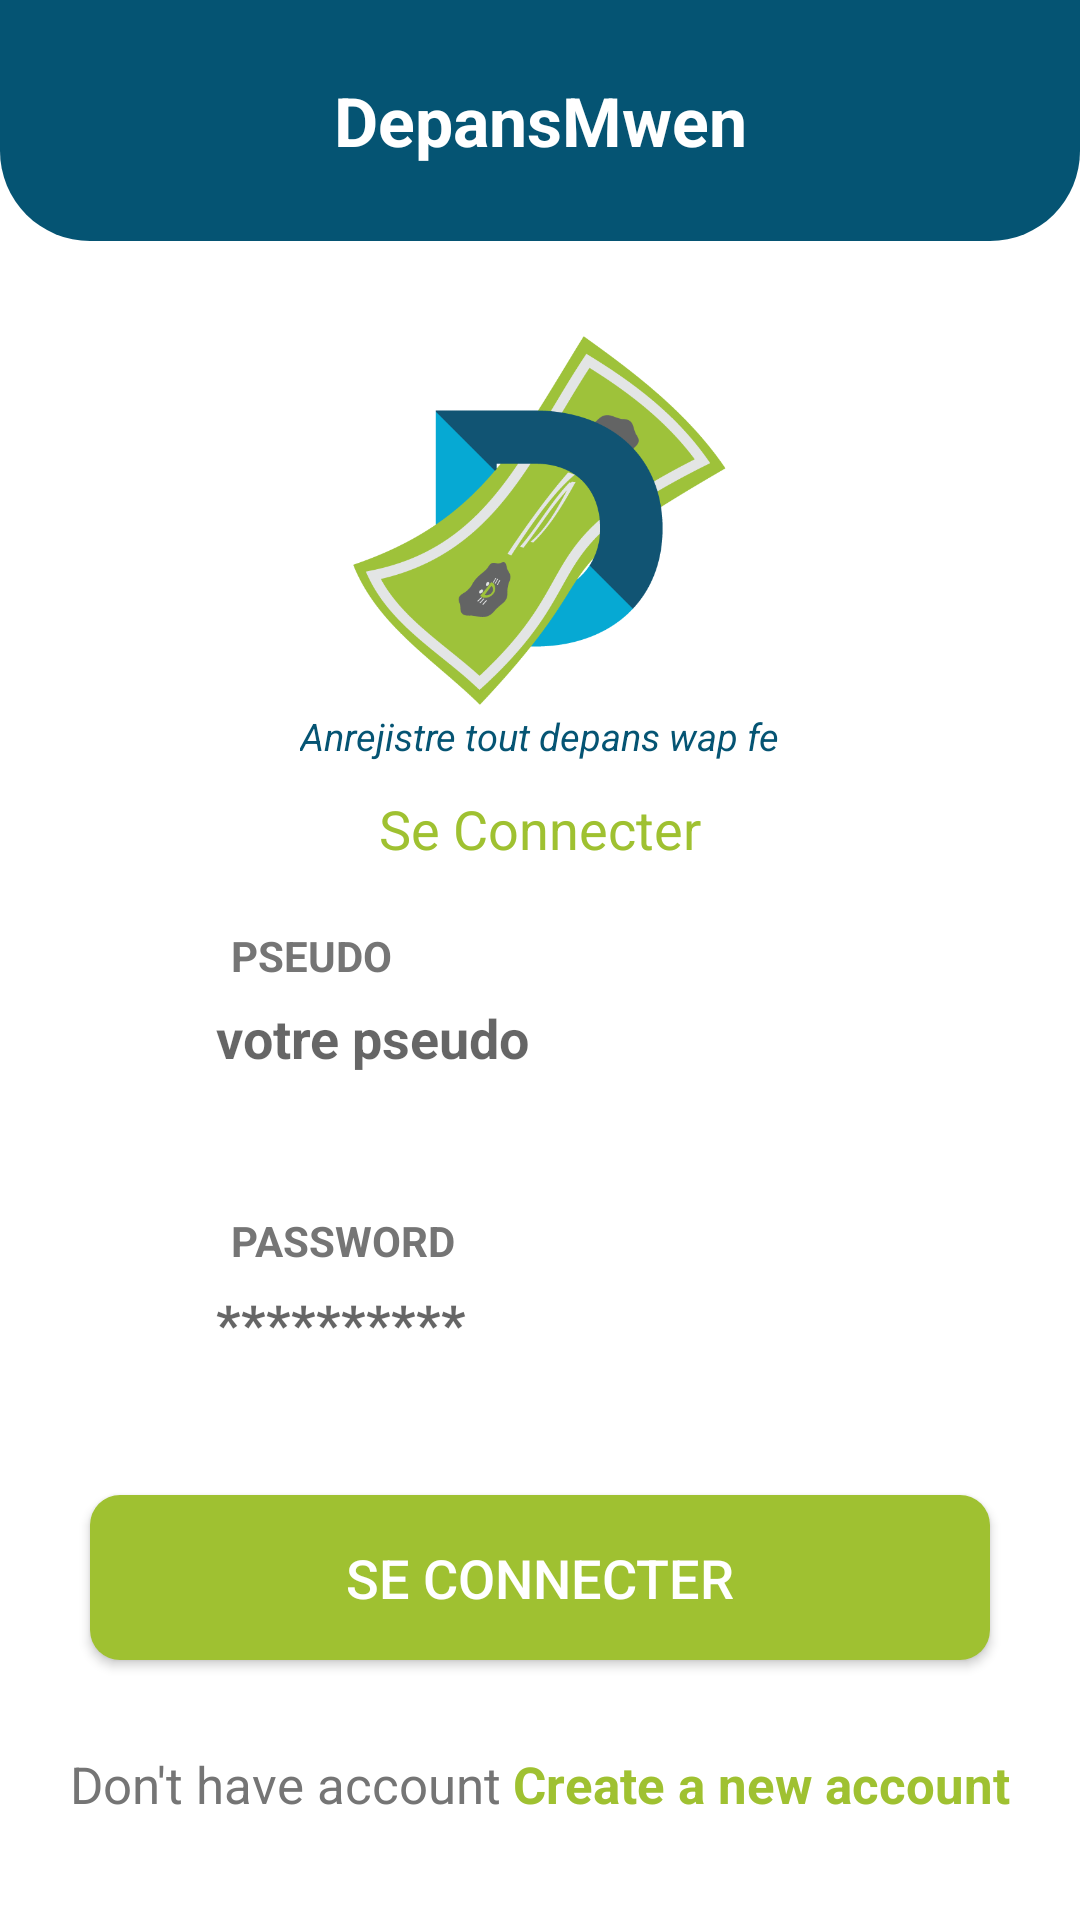

Layout XML and referenced resources for this Android screen:
<!-- AndroidManifest.xml: application theme Theme.DepansMwen -->
<!-- res/layout/activity_main.xml -->
<?xml version="1.0" encoding="utf-8"?>
<androidx.constraintlayout.widget.ConstraintLayout xmlns:android="http://schemas.android.com/apk/res/android"
    xmlns:app="http://schemas.android.com/apk/res-auto"
    xmlns:tools="http://schemas.android.com/tools"
    android:layout_width="match_parent"
    android:layout_height="match_parent"
    android:background="@color/white"
    tools:context=".controller.MainActivity">

<TextView
    android:id="@+id/textTitle"
    android:layout_width="match_parent"
    android:layout_height="wrap_content"
    android:background="@drawable/header_background"
    android:padding="25dp"
    android:gravity="center_vertical"
    android:paddingStart="15dp"
    android:paddingEnd="15dp"
    android:text = "@string/app_name"
    android:textColor="@color/white"
    android:textSize="22.618sp"
    android:textAlignment="center"
    app:layout_constraintTop_toTopOf="parent"
    tools:ignore="RtlCompat"
    android:textStyle="bold"/>

    <ScrollView
        android:layout_width="match_parent"
        android:layout_height="0dp"
        app:layout_constraintBottom_toBottomOf="parent"
        app:layout_constraintTop_toBottomOf="@+id/textTitle">

        <LinearLayout
            android:layout_width="match_parent"
            android:layout_height="wrap_content"
            android:gravity="center_horizontal"
            android:orientation="vertical">


            <ImageView
                android:id="@+id/imageView"
                android:layout_width="126.18dp"
                android:layout_height="126.18dp"
                android:layout_marginTop="30dp"
                android:contentDescription="@string/app_name"
                android:src="@drawable/logo_depans_mwen" />

            <TextView
                android:layout_width="wrap_content"
                android:layout_height="wrap_content"
                android:layout_marginBottom="10dp"
                android:text="@string/slogan"
                android:textColor="@color/primary"
                android:textSize="12.618sp"
                android:textStyle="italic" />

            <TextView
                android:layout_width="wrap_content"
                android:layout_height="wrap_content"
                android:text="@string/text_sign_in"
                android:textColor="@color/secondary"
                android:textSize="18sp" />


            <androidx.constraintlayout.widget.ConstraintLayout
                android:layout_width="match_parent"
                android:layout_height="wrap_content"
                android:layout_marginStart="30dp"
                android:layout_marginEnd="30dp"
                >
                <LinearLayout
                    android:id="@+id/pseudoZone"
                    android:layout_width="match_parent"
                    android:layout_height="wrap_content"
                    android:layout_marginTop="30dp"
                    android:background="@drawable/bg_input"
                    android:gravity="center_vertical"
                    android:orientation="horizontal"
                    app:layout_constraintTop_toTopOf="parent">

                    <ImageView
                        android:layout_width="22dp"
                        android:layout_height="22dp"
                        android:layout_marginStart="10dp"
                        android:layout_marginLeft="10dp"
                        android:contentDescription="@string/app_name"
                        android:src="@drawable/ic_account_circle"
                        app:tint="@color/secondary" />
                    <EditText
                        android:id="@+id/txtPseudo"
                        android:layout_width="match_parent"
                        android:layout_height="55dp"
                        android:background="@null"
                        android:hint="@string/votre_pseudo"
                        android:imeOptions="actionNext"
                        android:importantForAutofill="no"
                        android:inputType="text"
                        android:paddingStart="10dp"
                        android:paddingEnd="10dp"
                        android:textColor="@color/primary_text"
                        android:textSize="18sp"
                        android:textStyle="bold"/>

                </LinearLayout>
                <TextView

                    android:layout_width="wrap_content"
                    android:layout_height="wrap_content"
                    android:layout_marginStart="41dp"
                    android:background="@color/white"
                    android:paddingStart="6dp"
                    android:paddingEnd="6dp"
                    android:layout_marginLeft="41dp"
                    android:text="@string/pseudo"
                    android:textAllCaps="true"
                    android:textColor="@color/secondary_text"
                    android:textStyle="bold"
                    app:layout_constraintBottom_toTopOf="@+id/pseudoZone"
                    app:layout_constraintStart_toStartOf="parent"
                    app:layout_constraintTop_toTopOf="@+id/pseudoZone"
                    />



            </androidx.constraintlayout.widget.ConstraintLayout>


            <androidx.constraintlayout.widget.ConstraintLayout
                android:layout_width="match_parent"
                android:layout_height="wrap_content"
                android:layout_marginStart="30dp"
                android:layout_marginEnd="30dp"
                >
                <LinearLayout
                    android:id="@+id/passwordZone"
                    android:layout_width="match_parent"
                    android:layout_height="wrap_content"
                    android:layout_marginTop="40dp"
                    android:background="@drawable/bg_input"
                    android:gravity="center_vertical"
                    android:orientation="horizontal"
                    app:layout_constraintTop_toTopOf="parent">

                    <ImageView
                        android:layout_width="22dp"
                        android:layout_height="22dp"
                        android:layout_marginStart="10dp"
                        android:layout_marginLeft="10dp"
                        android:contentDescription="@string/app_name"
                        android:src="@drawable/ic_lock"
                        app:tint="@color/secondary" />
                    <EditText
                        android:id="@+id/txtPassword"
                        android:layout_width="match_parent"
                        android:layout_height="55dp"
                        android:background="@null"
                        android:hint="@string/password_hint"
                        android:imeOptions="actionDone"
                        android:importantForAutofill="no"
                        android:inputType="textPassword"
                        android:paddingStart="10dp"
                        android:paddingEnd="10dp"
                        android:textColor="@color/primary_text"
                        android:textSize="18sp"
                        android:textStyle="bold"/>

                </LinearLayout>
                <TextView
                    android:layout_width="wrap_content"
                    android:layout_height="wrap_content"
                    android:layout_marginStart="41dp"
                    android:background="@color/white"
                    android:paddingStart="6dp"
                    android:paddingEnd="6dp"
                    android:layout_marginLeft="41dp"
                    android:text="@string/password"
                    android:textAllCaps="true"
                    android:textColor="@color/secondary_text"
                    android:textStyle="bold"
                    app:layout_constraintBottom_toTopOf="@+id/passwordZone"
                    app:layout_constraintStart_toStartOf="parent"
                    app:layout_constraintTop_toTopOf="@+id/passwordZone"
                    />



            </androidx.constraintlayout.widget.ConstraintLayout>

            <Button
                android:id="@+id/btnLogin"
                android:layout_width="match_parent"
                android:layout_height="55dp"
                android:layout_marginStart="30dp"
                android:layout_marginTop="30dp"
                android:layout_marginEnd="30dp"
                android:background="@drawable/bg_button"
                android:text="@string/text_sign_in"
                android:textColor="@color/white"
                android:textSize="18sp"
                />

            <LinearLayout
                android:layout_width="match_parent"
                android:layout_height="wrap_content"
                android:layout_marginTop="30dp"
                android:layout_marginBottom="30dp"
                android:gravity="center"
                android:orientation="horizontal">

                <TextView
                    android:layout_width="wrap_content"
                    android:layout_height="wrap_content"
                    android:text="@string/don_t_have_account"
                    android:textColor="@color/secondary_text"
                    android:textSize="17sp"/>

                <TextView
                    android:id="@+id/textCreateAccount"
                    android:layout_width="wrap_content"
                    android:layout_height="wrap_content"
                    android:layout_marginStart="4dp"
                    android:text="@string/create_a_new_account"
                    android:textSize="17sp"
                    android:textStyle="bold"
                    android:textColor="@color/secondary"
                    android:layout_marginLeft="4dp" />

            </LinearLayout>

        </LinearLayout>


    </ScrollView>


</androidx.constraintlayout.widget.ConstraintLayout>
<!-- resources referenced by this layout -->
<resources>
  <color name="primary">#055473</color>
  <color name="primary_text">#212121</color>
  <color name="secondary">#9FC131</color>
  <color name="secondary_text">#757575</color>
  <color name="white">#FFFFFF</color>
  <!-- drawable bg_button (drawable) -->
  <?xml version="1.0" encoding="utf-8"?>
  <shape xmlns:android="http://schemas.android.com/apk/res/android"
      android:shape="rectangle">
  
      <solid android:color="@color/secondary"/>
      <corners android:radius="10dp"/>
  </shape>
  <!-- drawable header_background (drawable) -->
  <?xml version="1.0" encoding="utf-8"?>
  
  <shape xmlns:android="http://schemas.android.com/apk/res/android" android:shape="rectangle">
      <solid android:color="@color/primary"/>
      <corners
          android:bottomLeftRadius="30dp"
          android:bottomRightRadius="30dp" />
  </shape>
  <!-- drawable logo_depans_mwen: png bitmap (drawable, 38336 bytes) -->
  <string name="app_name">DepansMwen</string>
  <string name="create_a_new_account">Create a new account</string>
  <string name="don_t_have_account">Don\'t have account</string>
  <string name="password">password</string>
  <string name="password_hint">**********</string>
  <string name="pseudo">Pseudo</string>
  <string name="slogan">Anrejistre tout depans wap fe</string>
  <string name="text_sign_in">Se Connecter</string>
  <string name="votre_pseudo">votre pseudo</string>
  <style name="Theme.DepansMwen" parent="Theme.MaterialComponents.DayNight.NoActionBar">
          
          <item name="colorPrimary">@color/primary</item>
          <item name="colorPrimaryVariant">@color/primary_light</item>
          <item name="colorOnPrimary">@color/primary_dark</item>
          
          <item name="colorSecondary">@color/accent</item>
          
          
          <item name="android:statusBarColor" tools:targetApi="l">?attr/colorPrimaryVariant</item>
          
      </style>
  <color name="primary_light">#C5CAE9</color>
  <color name="primary_dark">#303F9F</color>
  <color name="accent">#FF5722</color>
</resources>
